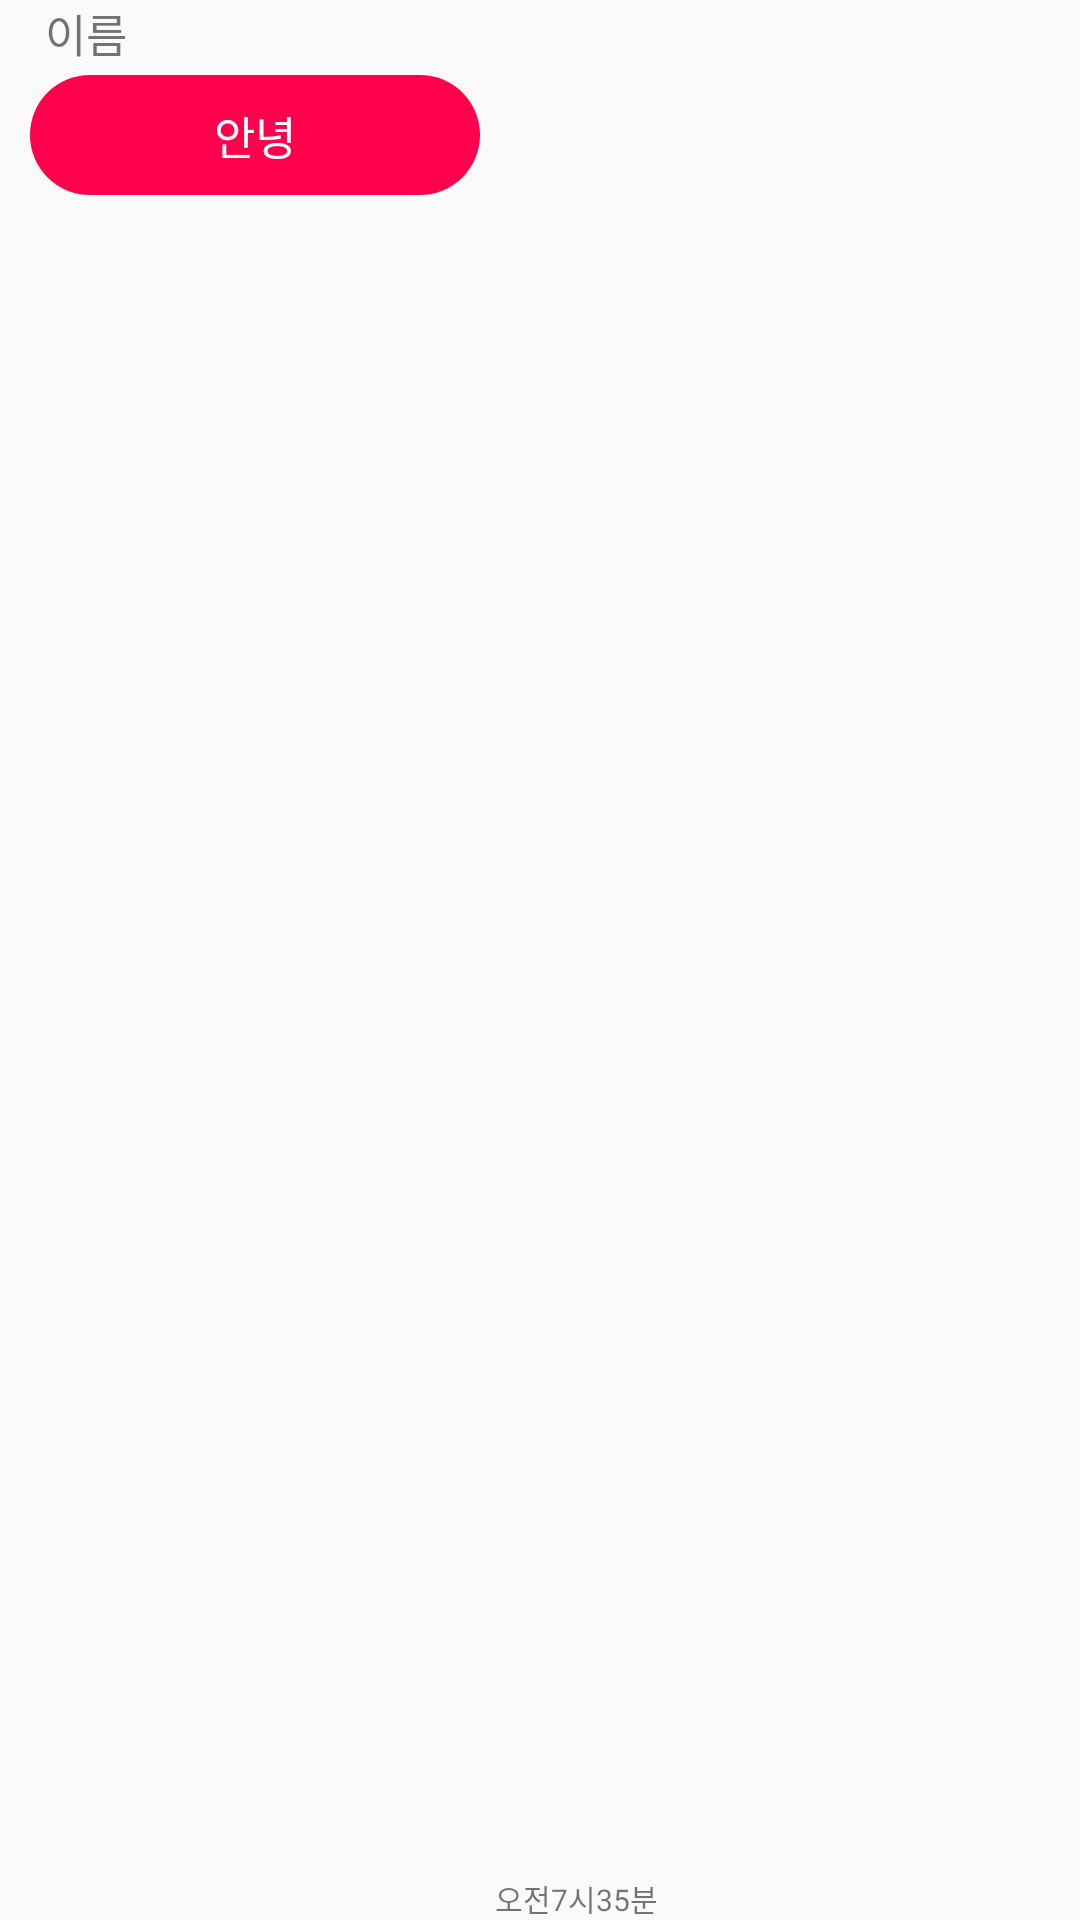

The Android layout XML behind this screen, and the referenced resources:
<!-- AndroidManifest.xml: application theme AppTheme -->
<!-- res/layout/resive_item.xml -->
<?xml version="1.0" encoding="utf-8"?>
<android.support.constraint.ConstraintLayout xmlns:android="http://schemas.android.com/apk/res/android"
    android:layout_width="match_parent"
    android:layout_height="wrap_content"
    android:layout_marginTop="5dp"
    android:layout_marginBottom="5dp"
    xmlns:app="http://schemas.android.com/apk/res-auto">

    <TextView
        android:id="@+id/reciveName"
        android:layout_width="match_parent"
        android:layout_height="wrap_content"
        android:text="이름"
        android:textSize="15sp"
        android:layout_marginLeft="15dp"
        />

    <TextView
        app:layout_constraintTop_toBottomOf="@id/reciveName"
        android:id="@+id/reciveChat"
        android:backgroundTint="@color/colorPrimaryDark"
        android:gravity="center"
        android:textColor="@android:color/white"
        android:textSize="15sp"
        android:text="안녕"
        android:layout_marginTop="3dp"
        android:layout_width="wrap_content"
        android:layout_height="wrap_content"
        android:background="@drawable/bg_chat"
        android:layout_marginLeft="10dp"
        app:layout_constraintLeft_toLeftOf="parent"
       />

    <TextView
        android:id="@+id/reciveTime"
        android:layout_width="wrap_content"
        android:layout_height="wrap_content"
        app:layout_constraintBottom_toBottomOf="parent"
        android:layout_marginLeft="5dp"
        android:textSize="10sp"
        app:layout_constraintLeft_toRightOf="@id/reciveChat"
        android:text="오전7시35분"/>

</android.support.constraint.ConstraintLayout>
<!-- resources referenced by this layout -->
<resources>
  <color name="colorPrimaryDark">#FFFF014C</color>
  <!-- drawable bg_chat (drawable) -->
  <?xml version="1.0" encoding="utf-8"?>
  <shape xmlns:android="http://schemas.android.com/apk/res/android"
      android:shape="rectangle">
  
      <corners
          android:radius="40dp"
          />
  
      <solid
          android:color="@color/colorPrimary"
          />
  
      <size
          android:width="150dp"
          android:height="40dp"
          />
  
  </shape>
  <style name="AppTheme" parent="Base.Theme.AppCompat.Light.DarkActionBar">
          
          <item name="colorPrimary">@color/colorPrimary</item>
          <item name="colorPrimaryDark">@color/colorPrimaryDark</item>
          <item name="colorAccent">@color/colorAccent</item>
      </style>
  <color name="colorPrimary">#ff2868</color>
  <color name="colorAccent">#FF4081</color>
</resources>
